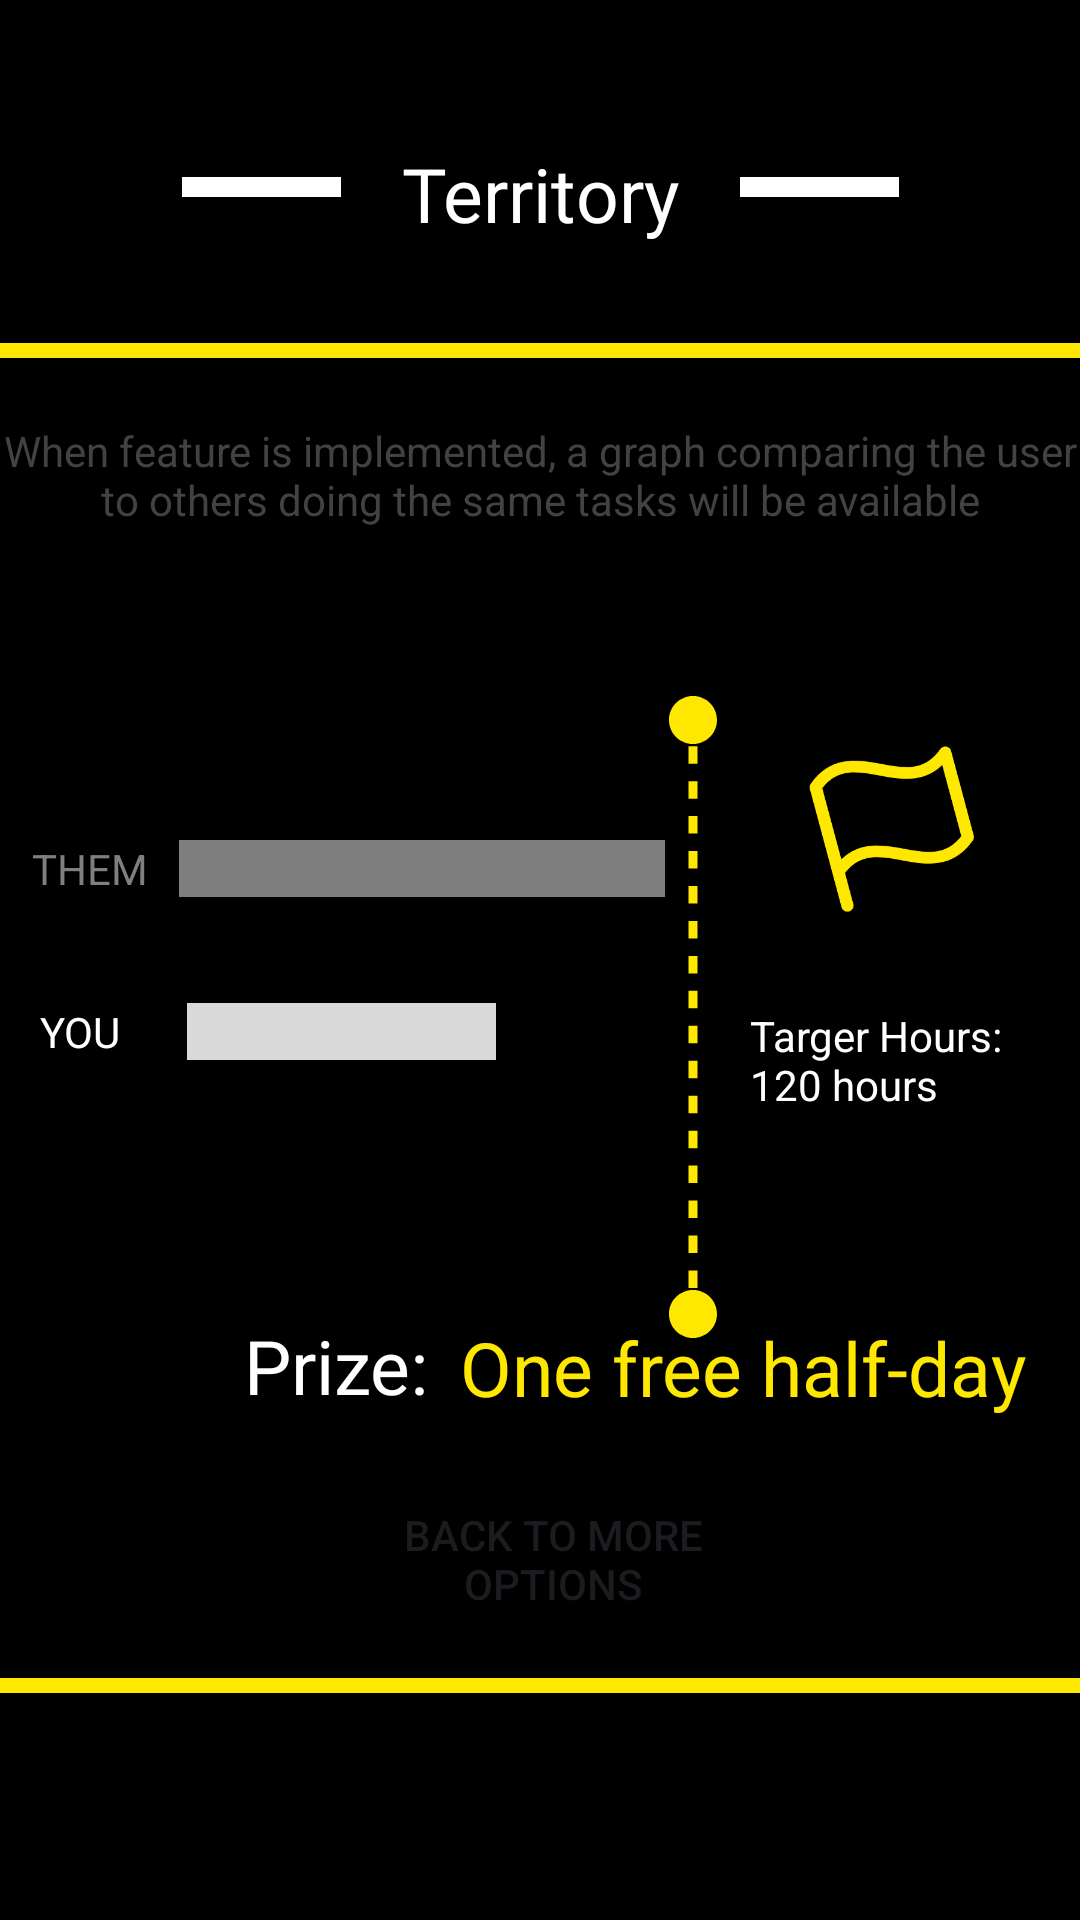

Produce the Android XML layout that renders to this screen, including the resource entries it uses.
<!-- AndroidManifest.xml: application theme Theme.OPSC7311 -->
<!-- res/layout/activity_territory.xml -->
<?xml version="1.0" encoding="utf-8"?>
<androidx.constraintlayout.widget.ConstraintLayout xmlns:android="http://schemas.android.com/apk/res/android"
    xmlns:app="http://schemas.android.com/apk/res-auto"
    xmlns:tools="http://schemas.android.com/tools"
    android:id="@+id/territoryHeadingTxt"
    android:layout_width="match_parent"
    android:layout_height="match_parent"
    android:background="@color/black"
    android:backgroundTint="@color/black"
    tools:context=".TerritoryActivity">


    <TextView
        android:id="@+id/textView6"
        android:layout_width="133dp"
        android:layout_height="61dp"
        android:fontFamily="@font/anton"
        android:gravity="center"
        android:text="@string/territory"
        android:textColor="@color/white"
        android:textSize="25sp"
        app:layout_constraintBottom_toBottomOf="parent"
        app:layout_constraintEnd_toEndOf="parent"
        app:layout_constraintStart_toStartOf="parent"
        app:layout_constraintTop_toTopOf="parent"
        app:layout_constraintVertical_bias="0.059" />

    <ImageView
        android:id="@+id/imageView17"
        android:layout_width="53dp"
        android:layout_height="10dp"
        app:layout_constraintBottom_toBottomOf="parent"
        app:layout_constraintEnd_toEndOf="parent"
        app:layout_constraintHorizontal_bias="0.0"
        app:layout_constraintStart_toEndOf="@+id/textView6"
        app:layout_constraintTop_toTopOf="parent"
        app:layout_constraintVertical_bias="0.091"
        app:srcCompat="@drawable/territory_rectangle" />

    <ImageView
        android:id="@+id/imageView18"
        android:layout_width="53dp"
        android:layout_height="10dp"
        app:layout_constraintBottom_toBottomOf="parent"
        app:layout_constraintEnd_toStartOf="@+id/textView6"
        app:layout_constraintHorizontal_bias="1.0"
        app:layout_constraintStart_toStartOf="parent"
        app:layout_constraintTop_toTopOf="parent"
        app:layout_constraintVertical_bias="0.091"
        app:srcCompat="@drawable/territory_rectangle" />

    <ImageView
        android:id="@+id/imageView22"
        android:layout_width="wrap_content"
        android:layout_height="wrap_content"
        app:layout_constraintBottom_toBottomOf="parent"
        app:layout_constraintEnd_toEndOf="parent"
        app:layout_constraintHorizontal_bias="0.515"
        app:layout_constraintStart_toStartOf="parent"
        app:layout_constraintTop_toBottomOf="@+id/textView6"
        app:layout_constraintVertical_bias="0.036"
        app:srcCompat="@drawable/yellow_rectangle" />

    <TextView
        android:id="@+id/whenFeatureIsImplementedTxt"
        android:layout_width="wrap_content"
        android:layout_height="wrap_content"
        android:gravity="center"
        android:text="@string/whenFeatureIsImplemented"
        android:textColor="@color/grey"
        app:layout_constraintBottom_toBottomOf="parent"
        app:layout_constraintEnd_toEndOf="parent"
        app:layout_constraintHorizontal_bias="0.0"
        app:layout_constraintStart_toStartOf="parent"
        app:layout_constraintTop_toBottomOf="@+id/imageView22"
        app:layout_constraintVertical_bias="0.044" />

    <ImageView
        android:id="@+id/imageView24"
        android:layout_width="wrap_content"
        android:layout_height="wrap_content"
        android:layout_marginTop="104dp"
        app:layout_constraintEnd_toEndOf="parent"
        app:layout_constraintHorizontal_bias="0.301"
        app:layout_constraintStart_toStartOf="parent"
        app:layout_constraintTop_toBottomOf="@+id/whenFeatureIsImplementedTxt"
        app:srcCompat="@drawable/them_rectangle" />

    <ImageView
        android:id="@+id/imageView25"
        android:layout_width="wrap_content"
        android:layout_height="wrap_content"
        app:layout_constraintBottom_toBottomOf="parent"
        app:layout_constraintEnd_toEndOf="parent"
        app:layout_constraintHorizontal_bias="0.243"
        app:layout_constraintStart_toStartOf="parent"
        app:layout_constraintTop_toBottomOf="@+id/imageView24"
        app:layout_constraintVertical_bias="0.11"
        app:srcCompat="@drawable/you_rectangle" />

    <TextView
        android:id="@+id/textView9"
        android:layout_width="wrap_content"
        android:layout_height="wrap_content"
        android:layout_marginTop="104dp"
        android:text="@string/them"
        android:textColor="@color/youGrey"
        app:layout_constraintEnd_toStartOf="@+id/imageView24"
        app:layout_constraintStart_toStartOf="parent"
        app:layout_constraintTop_toBottomOf="@+id/whenFeatureIsImplementedTxt" />

    <TextView
        android:id="@+id/textView10"
        android:layout_width="wrap_content"
        android:layout_height="wrap_content"
        android:text="@string/you"
        android:textColor="@color/white"
        app:layout_constraintBottom_toBottomOf="parent"
        app:layout_constraintEnd_toStartOf="@+id/imageView25"
        app:layout_constraintHorizontal_bias="0.375"
        app:layout_constraintStart_toStartOf="parent"
        app:layout_constraintTop_toBottomOf="@+id/textView9"
        app:layout_constraintVertical_bias="0.11" />

    <ImageView
        android:id="@+id/imageView26"
        android:layout_width="wrap_content"
        android:layout_height="wrap_content"
        android:layout_marginTop="56dp"
        app:layout_constraintBottom_toBottomOf="parent"
        app:layout_constraintEnd_toEndOf="parent"
        app:layout_constraintHorizontal_bias="0.648"
        app:layout_constraintStart_toStartOf="parent"
        app:layout_constraintTop_toBottomOf="@+id/whenFeatureIsImplementedTxt"
        app:layout_constraintVertical_bias="0.0"
        app:srcCompat="@drawable/territory_comparison_line" />

    <ImageView
        android:id="@+id/imageView27"
        android:layout_width="55dp"
        android:layout_height="69dp"
        android:layout_marginTop="66dp"
        app:layout_constraintBottom_toBottomOf="parent"
        app:layout_constraintEnd_toEndOf="parent"
        app:layout_constraintHorizontal_bias="0.464"
        app:layout_constraintStart_toEndOf="@+id/imageView26"
        app:layout_constraintTop_toBottomOf="@+id/whenFeatureIsImplementedTxt"
        app:layout_constraintVertical_bias="0.0"
        app:srcCompat="@drawable/yellow_flag_symbol" />

    <TextView
        android:layout_width="93dp"
        android:layout_height="65dp"
        android:text="@string/TargetHours"
        android:textColor="@color/white"
        app:layout_constraintBottom_toBottomOf="parent"
        app:layout_constraintEnd_toEndOf="parent"
        app:layout_constraintHorizontal_bias="0.391"
        app:layout_constraintStart_toEndOf="@+id/imageView26"
        app:layout_constraintTop_toBottomOf="@+id/imageView27"
        app:layout_constraintVertical_bias="0.093" />

    <TextView
        android:id="@+id/textView12"
        android:layout_width="70dp"
        android:layout_height="50dp"
        android:fontFamily="@font/anton"
        android:gravity="center"
        android:text="@string/prize"
        android:textColor="@color/white"
        android:textSize="25sp"
        app:layout_constraintBottom_toBottomOf="parent"
        app:layout_constraintEnd_toEndOf="parent"
        app:layout_constraintHorizontal_bias="0.266"
        app:layout_constraintStart_toStartOf="parent"
        app:layout_constraintTop_toBottomOf="@+id/imageView25"
        app:layout_constraintVertical_bias="0.326" />

    <TextView
        android:id="@+id/textView13"
        android:layout_width="201dp"
        android:layout_height="56dp"
        android:fontFamily="@font/anton"
        android:gravity="center"
        android:text="@string/oneFreeHalfDay"
        android:textColor="@color/timeDiversYellow"
        android:textSize="25sp"
        app:layout_constraintBottom_toBottomOf="parent"
        app:layout_constraintEnd_toEndOf="parent"
        app:layout_constraintHorizontal_bias="0.0"
        app:layout_constraintStart_toEndOf="@+id/textView12"
        app:layout_constraintTop_toBottomOf="@+id/imageView25"
        app:layout_constraintVertical_bias="0.324" />

    <Button
        android:id="@+id/backToMoreOptionsBtn"
        android:layout_width="144dp"
        android:layout_height="56dp"
        android:layout_marginBottom="4dp"
        android:backgroundTint="@color/black"
        android:text="@string/backToMoreOptions"
        app:layout_constraintBottom_toTopOf="@+id/imageView28"
        app:layout_constraintEnd_toEndOf="parent"
        app:layout_constraintHorizontal_bias="0.52"
        app:layout_constraintStart_toStartOf="parent"
        app:layout_constraintTop_toBottomOf="@+id/textView13" />

    <ImageView
        android:id="@+id/imageView28"
        android:layout_width="wrap_content"
        android:layout_height="wrap_content"
        android:layout_marginTop="50dp"
        app:layout_constraintBottom_toBottomOf="parent"
        app:layout_constraintEnd_toEndOf="parent"
        app:layout_constraintHorizontal_bias="0.545"
        app:layout_constraintStart_toStartOf="parent"
        app:layout_constraintTop_toBottomOf="@+id/textView13"
        app:layout_constraintVertical_bias="0.25"
        app:srcCompat="@drawable/yellow_rectangle" />

</androidx.constraintlayout.widget.ConstraintLayout>
<!-- resources referenced by this layout -->
<resources>
  <color name="black">#FF000000</color>
  <color name="grey">#424242</color>
  <color name="timeDiversYellow">#FEE800</color>
  <color name="white">#FFFFFFFF</color>
  <color name="youGrey">#7F7F7F</color>
  <!-- drawable territory_comparison_line (drawable) -->
  <vector xmlns:android="http://schemas.android.com/apk/res/android"
      android:width="16dp"
      android:height="215dp"
      android:viewportWidth="16"
      android:viewportHeight="215">
    <path
        android:pathData="M8,214.04C12.42,214.04 16,210.46 16,206.04C16,201.62 12.42,198.04 8,198.04C3.58,198.04 0,201.62 0,206.04C0,210.46 3.58,214.04 8,214.04ZM8,16C12.42,16 16,12.42 16,8C16,3.58 12.42,0 8,0C3.58,0 0,3.58 0,8C0,12.42 3.58,16 8,16ZM9.5,206.04V203.13H6.5L6.5,206.04H9.5ZM9.5,197.3L9.5,191.48H6.5L6.5,197.3H9.5ZM9.5,185.65L9.5,179.83H6.5L6.5,185.65H9.5ZM9.5,174.01L9.5,168.18H6.5L6.5,174.01H9.5ZM9.5,162.35L9.5,156.53H6.5L6.5,162.35H9.5ZM9.5,150.71L9.5,144.88H6.5L6.5,150.71H9.5ZM9.5,139.06L9.5,133.23H6.5L6.5,139.06H9.5ZM9.5,127.41L9.5,121.58H6.5L6.5,127.41H9.5ZM9.5,115.76L9.5,109.93H6.5L6.5,115.76H9.5ZM9.5,104.11L9.5,98.28H6.5L6.5,104.11H9.5ZM9.5,92.46V86.63H6.5L6.5,92.46H9.5ZM9.5,80.81L9.5,74.98H6.5L6.5,80.81H9.5ZM9.5,69.16L9.5,63.33H6.5L6.5,69.16H9.5ZM9.5,57.51L9.5,51.69H6.5L6.5,57.51H9.5ZM9.5,45.86L9.5,40.04H6.5L6.5,45.86H9.5ZM9.5,34.21L9.5,28.39H6.5L6.5,34.21H9.5ZM9.5,22.56L9.5,16.74H6.5L6.5,22.56H9.5ZM9.5,10.91V8H6.5L6.5,10.91H9.5Z"
        android:fillColor="#FEE800"/>
  </vector>
  <!-- drawable territory_rectangle: png bitmap (drawable, 142 bytes) -->
  <!-- drawable them_rectangle: png bitmap (drawable, 182 bytes) -->
  <!-- drawable yellow_flag_symbol (drawable) -->
  <vector xmlns:android="http://schemas.android.com/apk/res/android"
      android:width="44dp"
      android:height="45dp"
      android:viewportWidth="44"
      android:viewportHeight="45">
    <path
        android:pathData="M0.449,10.337C0.318,10.523 0.229,10.733 0.188,10.953C0.147,11.173 0.155,11.398 0.211,11.613L8.69,43.258C8.797,43.658 9.065,43.997 9.435,44.2C9.805,44.404 10.247,44.456 10.663,44.344C11.08,44.233 11.436,43.967 11.655,43.606C11.873,43.244 11.936,42.817 11.829,42.417L9.597,34.086C13.784,28.692 18.888,29.628 24.766,30.709C28.393,31.375 32.298,32.093 36.014,31.097C38.746,30.365 41.373,28.702 43.701,25.403C43.833,25.218 43.922,25.008 43.963,24.788C44.004,24.568 43.996,24.343 43.94,24.128L37.882,1.519C37.804,1.23 37.641,0.97 37.412,0.771C37.183,0.572 36.899,0.442 36.592,0.397C36.286,0.351 35.971,0.392 35.684,0.514C35.397,0.636 35.152,0.835 34.976,1.086C30.706,7.122 25.46,6.157 19.381,5.039C13.081,3.876 5.94,2.565 0.449,10.337ZM40.605,24.259C36.417,29.653 31.313,28.715 25.435,27.635C19.907,26.623 13.756,25.489 8.621,30.444L3.541,11.486C7.728,6.092 12.832,7.028 18.71,8.108C24.238,9.12 30.391,10.253 35.524,5.298L40.605,24.259Z"
        android:fillColor="#FEE800"/>
  </vector>
  <!-- drawable yellow_rectangle (drawable) -->
  <vector xmlns:android="http://schemas.android.com/apk/res/android"
      android:width="378dp"
      android:height="5dp"
      android:viewportWidth="378"
      android:viewportHeight="5">
    <path
        android:pathData="M0,5l0,-5l378,-0l0,5z"
        android:fillColor="#FEE800"/>
  </vector>
  <!-- drawable you_rectangle: png bitmap (drawable, 175 bytes) -->
  <string name="TargetHours">Targer Hours: 120 hours</string>
  <string name="backToMoreOptions">Back To More Options</string>
  <string name="oneFreeHalfDay">One free half-day</string>
  <string name="prize">Prize:</string>
  <string name="territory">Territory</string>
  <string name="them">THEM</string>
  <string name="whenFeatureIsImplemented">When feature is implemented, a graph comparing the user to others doing the same tasks will be available</string>
  <string name="you">YOU</string>
  <style name="Theme.OPSC7311" parent="Base.Theme.OPSC7311" />
  <style name="Base.Theme.OPSC7311" parent="Theme.Material3.DayNight.NoActionBar">
          
          
      </style>
</resources>
